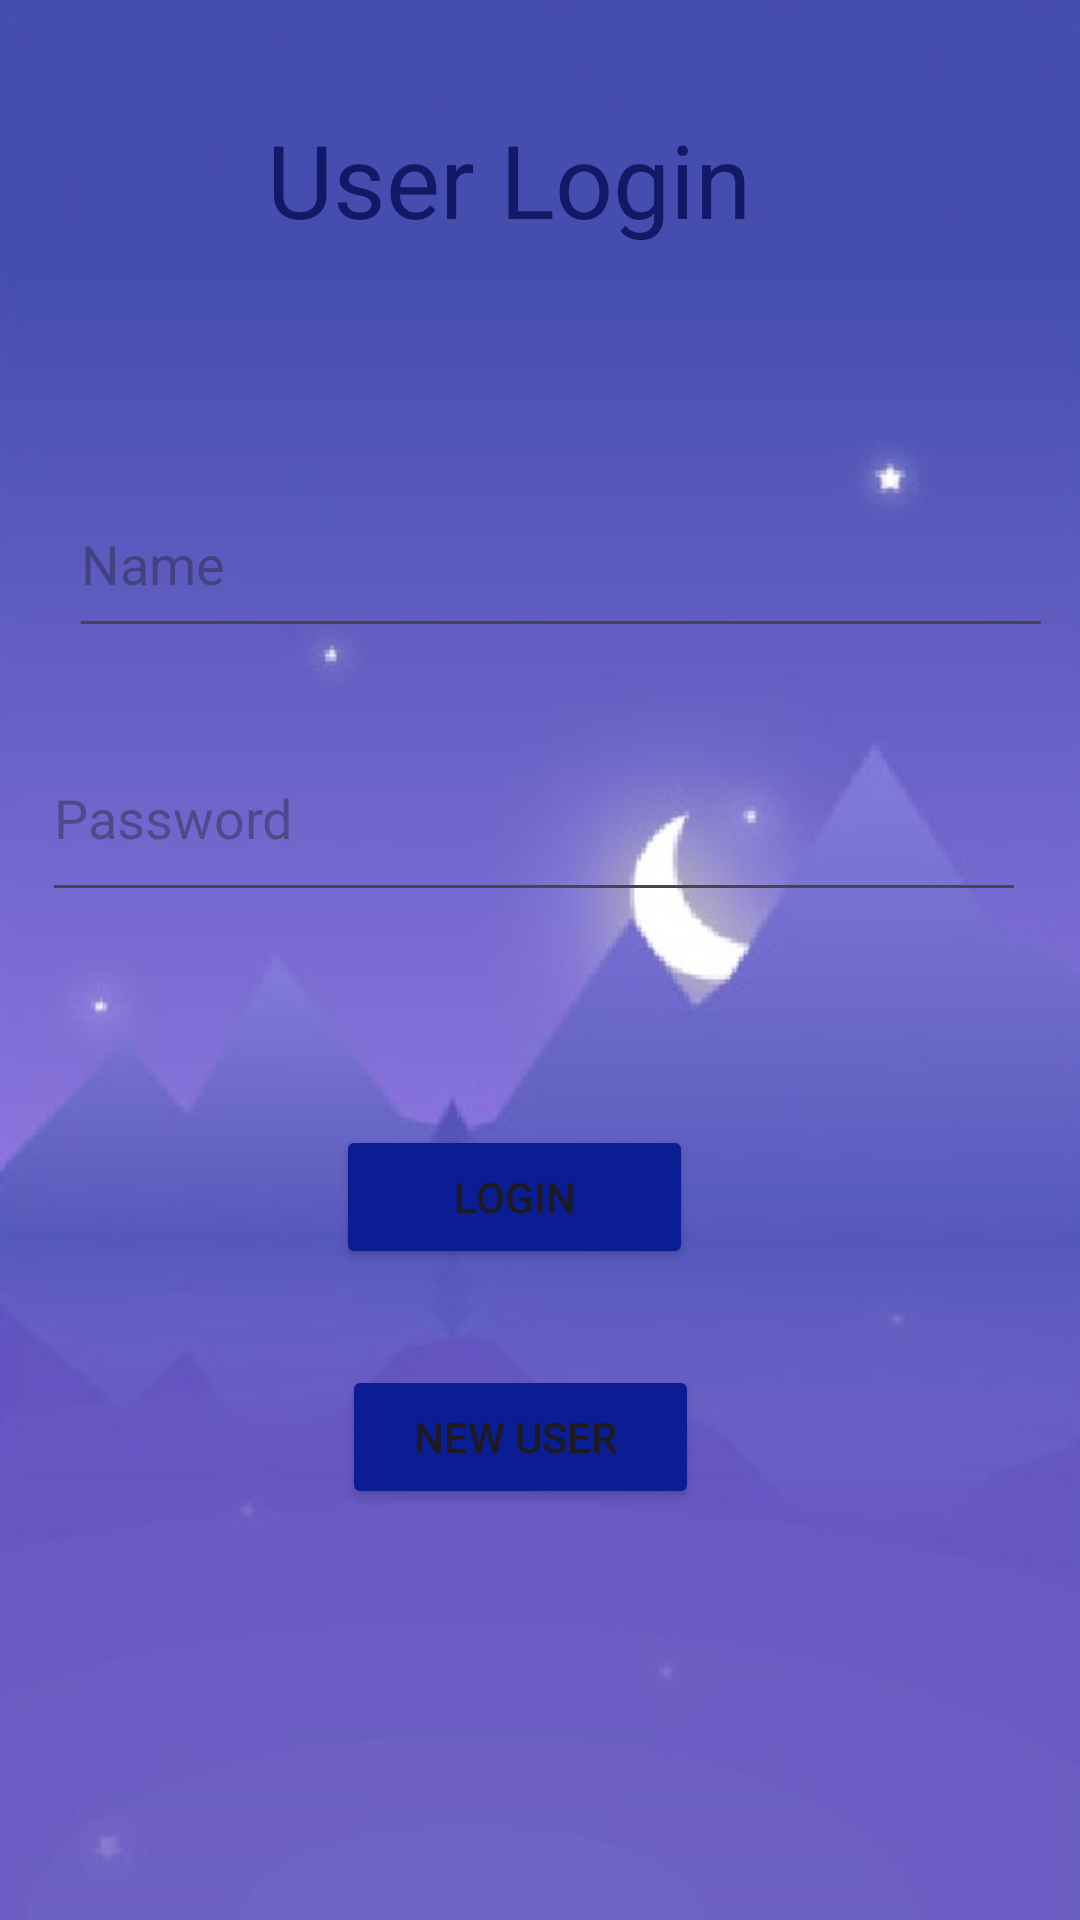

Here is an Android app screen rendered from its layout file. Give the layout XML and the strings, colors and styles it references.
<!-- AndroidManifest.xml: application theme Theme.VitapBusLiveTracking -->
<!-- res/layout/activity_main6.xml -->
<?xml version="1.0" encoding="utf-8"?>
<RelativeLayout xmlns:android="http://schemas.android.com/apk/res/android"
    xmlns:app="http://schemas.android.com/apk/res-auto"
    xmlns:tools="http://schemas.android.com/tools"
    android:layout_width="match_parent"
    android:layout_height="match_parent"
    tools:context=".MainActivity4"
    android:background="@drawable/img_20">

    <Button
        android:id="@+id/registerButton2"
        android:layout_width="170dp"
        android:layout_height="wrap_content"
        android:layout_alignParentStart="true"
        android:layout_alignParentLeft="true"
        android:layout_alignParentEnd="true"
        android:layout_alignParentRight="true"
        android:layout_alignParentBottom="true"
        android:layout_marginStart="114dp"
        android:layout_marginLeft="114dp"
        android:layout_marginEnd="127dp"
        android:layout_marginRight="127dp"
        android:layout_marginBottom="137dp"
        android:editable="true"
        android:text="new user "
        app:backgroundTint="#0B1D93"
        app:cornerRadius="30sp" />

    <EditText
        android:id="@+id/nameEditText"
        android:layout_width="wrap_content"
        android:layout_height="59dp"
        android:layout_alignParentStart="true"
        android:layout_alignParentLeft="true"
        android:layout_alignParentEnd="true"
        android:layout_alignParentRight="true"
        android:layout_alignParentBottom="true"
        android:layout_marginStart="23dp"
        android:layout_marginLeft="23dp"
        android:layout_marginTop="16dp"
        android:layout_marginEnd="9dp"
        android:layout_marginRight="9dp"
        android:layout_marginBottom="424dp"
        android:hint="Name" />

    <EditText
        android:id="@+id/passwordEditText"
        android:layout_width="wrap_content"
        android:layout_height="66dp"
        android:layout_alignParentStart="true"
        android:layout_alignParentLeft="true"
        android:layout_alignParentEnd="true"
        android:layout_alignParentRight="true"
        android:layout_alignParentBottom="true"
        android:layout_marginStart="14dp"
        android:layout_marginLeft="14dp"
        android:layout_marginTop="16dp"
        android:layout_marginEnd="18dp"
        android:layout_marginRight="18dp"
        android:layout_marginBottom="336dp"
        android:hint="Password"
        android:inputType="textPassword" />

    <Button
        android:id="@+id/registerButton"
        android:layout_width="170dp"
        android:layout_height="wrap_content"
        android:layout_alignParentStart="true"
        android:layout_alignParentLeft="true"
        android:layout_alignParentEnd="true"
        android:layout_alignParentRight="true"
        android:layout_alignParentBottom="true"
        android:layout_marginStart="112dp"
        android:layout_marginLeft="112dp"
        android:layout_marginEnd="129dp"
        android:layout_marginRight="129dp"
        android:layout_marginBottom="217dp"
        android:editable="true"
        android:text="login"
        app:backgroundTint="#0B1D93"
        app:cornerRadius="30sp" />

    <TextView
        android:id="@+id/textView4"
        android:layout_width="308dp"
        android:layout_height="56dp"
        android:layout_alignParentStart="true"
        android:layout_alignParentLeft="true"
        android:layout_alignParentEnd="true"
        android:layout_alignParentRight="true"
        android:layout_alignParentBottom="true"
        android:layout_marginStart="89dp"
        android:layout_marginLeft="89dp"
        android:layout_marginEnd="14dp"
        android:layout_marginRight="14dp"
        android:layout_marginBottom="547dp"
        android:text="User Login"
        android:textColor="#121A68"
        android:textSize="34dp" />

</RelativeLayout>
<!-- resources referenced by this layout -->
<resources>
  <!-- drawable img_20: png bitmap (drawable, 77936 bytes) -->
  <style name="Theme.VitapBusLiveTracking" parent="Base.Theme.VitapBusLiveTracking" />
  <style name="Base.Theme.VitapBusLiveTracking" parent="Theme.Material3.DayNight.NoActionBar">
          
          
      </style>
</resources>
